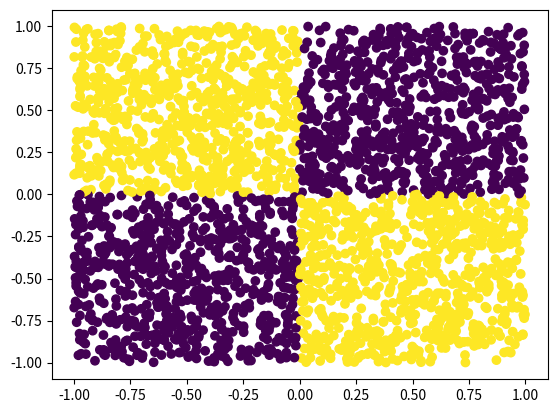

The script that saved this image:
""" Xor Graph """

import numpy as np
import matplotlib.pyplot as plt

N = 3000
X = np.random.uniform(low=-1, high=1, size=N)
Y = np.random.uniform(low=-1, high=1, size=N)

labels = []
for i in range(N):
    if (X[i] < 0 and Y[i] < 0) or (X[i] > 0 and Y[i] > 0):
        labels.append(0)
    else:
        labels.append(1)

plt.scatter(X, Y, c=labels)
plt.show()
